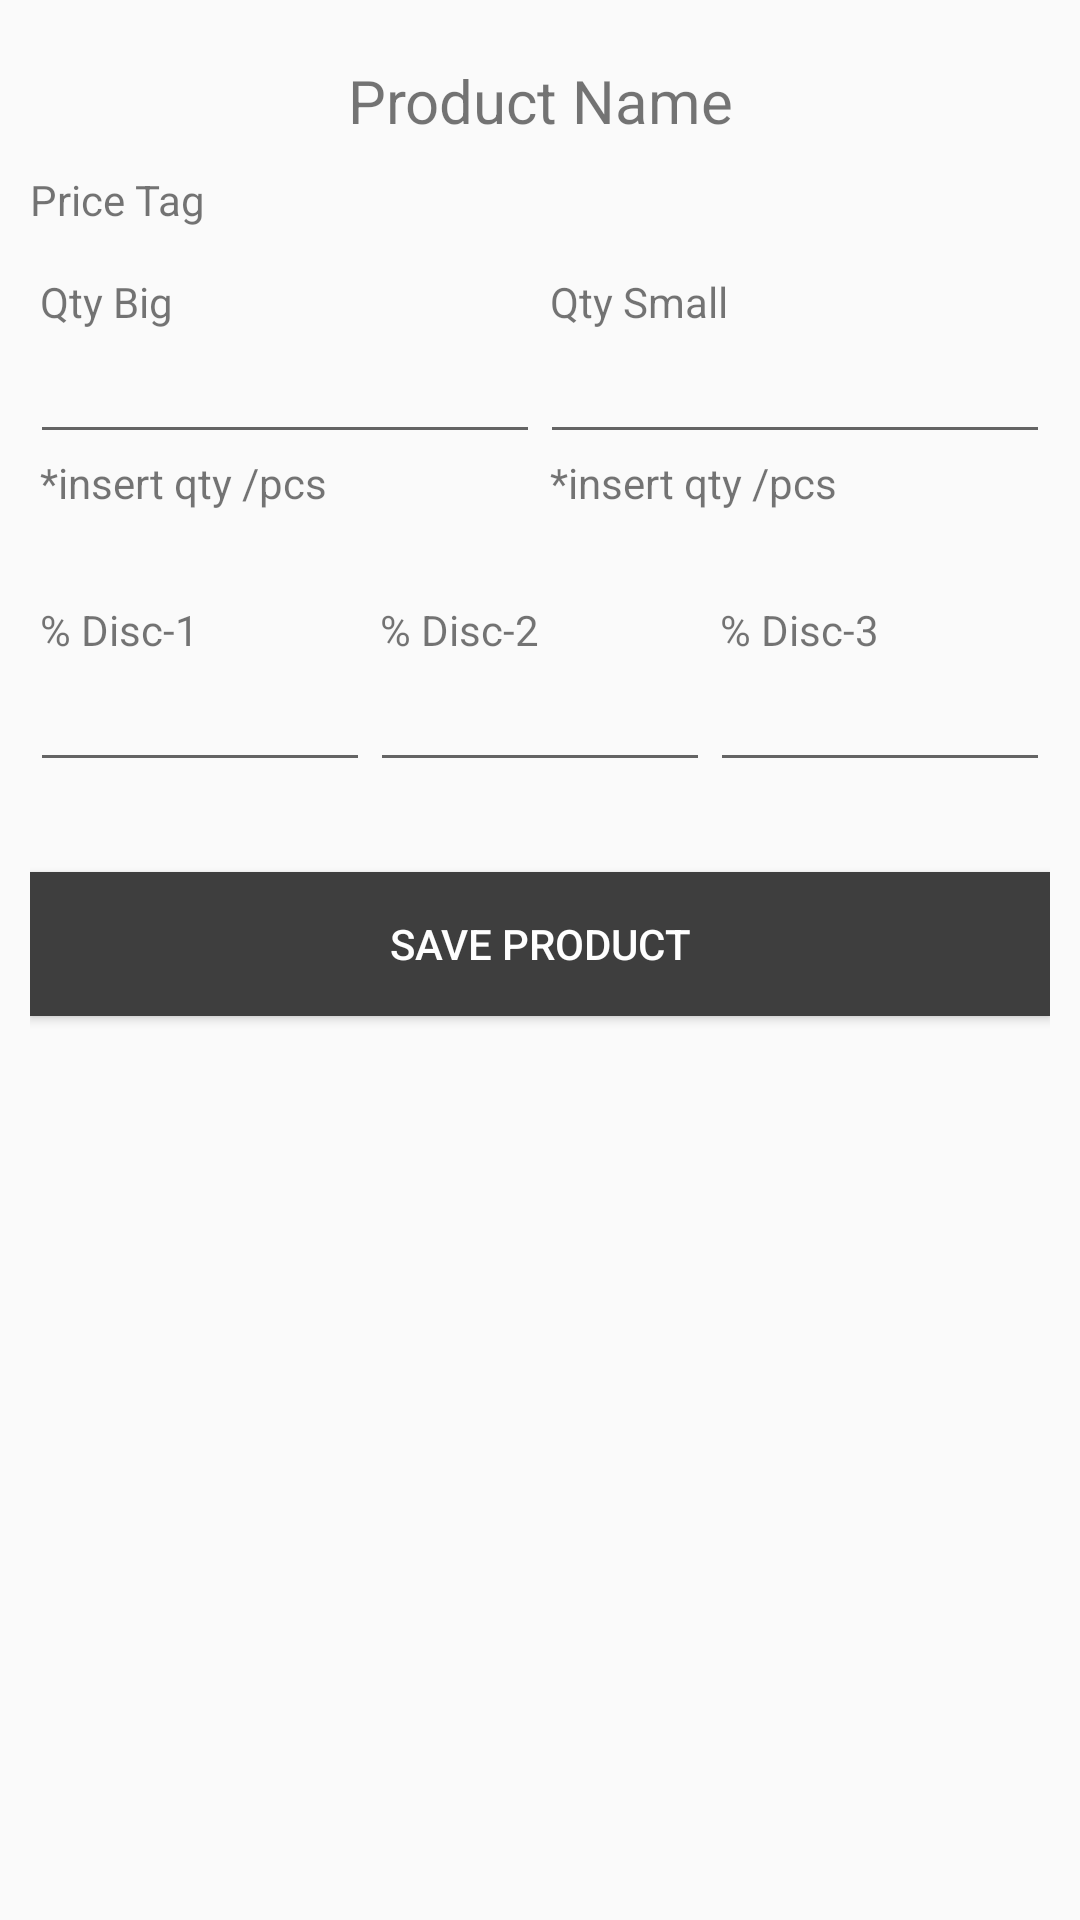

This screen was rendered from an Android layout file. Write that file and the resources it references.
<!-- AndroidManifest.xml: application theme AppTheme -->
<!-- res/layout/activity_order_product.xml -->
<?xml version="1.0" encoding="utf-8"?>
<LinearLayout xmlns:android="http://schemas.android.com/apk/res/android"
    xmlns:app="http://schemas.android.com/apk/res-auto"
    xmlns:tools="http://schemas.android.com/tools"
    android:layout_width="match_parent"
    android:layout_height="match_parent"
    tools:context="com.project.powerone.powerone.OrderProductActivity"
    android:orientation="vertical"
    android:padding="10dp">
    <TextView
        android:layout_width="match_parent"
        android:layout_height="wrap_content"
        android:text="Product Name"
        android:gravity="center_horizontal"
        android:textSize="20sp"
        android:id="@+id/productName"
        android:layout_marginTop="10dp"/>

    <TextView
        android:layout_width="match_parent"
        android:layout_height="wrap_content"
        android:text="Price Tag"
        android:id="@+id/productPrice"
        android:layout_marginTop="10dp"/>

    <LinearLayout
        android:layout_width="match_parent"
        android:layout_height="wrap_content"
        android:orientation="vertical"
        android:layout_marginTop="15dp">
        <LinearLayout
            android:layout_width="match_parent"
            android:layout_height="wrap_content">
            <TextView
                android:layout_width="0dp"
                android:layout_height="wrap_content"
                android:layout_weight="0.5"
                android:text=" Qty Big" />
            <TextView
                android:layout_width="0dp"
                android:layout_height="wrap_content"
                android:layout_weight="0.5"
                android:text=" Qty Small" />
        </LinearLayout>

        <LinearLayout
            android:layout_width="match_parent"
            android:layout_height="wrap_content">

            <EditText
                android:layout_width="0dp"
                android:layout_height="wrap_content"
                android:layout_weight="0.5"
                android:id="@+id/qtyBig"
                android:inputType="number"/>

            <EditText
                android:layout_width="0dp"
                android:layout_height="wrap_content"
                android:layout_weight="0.5"
                android:id="@+id/qtySmall"
                android:inputType="number"/>
        </LinearLayout>

        <LinearLayout
            android:layout_width="match_parent"
            android:layout_height="wrap_content">

            <TextView
                android:layout_width="0dp"
                android:layout_height="wrap_content"
                android:layout_weight="0.5"
                android:id="@+id/productBig"
                android:text=" *insert qty /pcs"/>

            <TextView
                android:layout_width="0dp"
                android:layout_height="wrap_content"
                android:layout_weight="0.5"
                android:id="@+id/productSmall"
                android:text=" *insert qty /pcs"/>
        </LinearLayout>
    </LinearLayout>



    <LinearLayout
        android:layout_width="match_parent"
        android:layout_height="wrap_content"
        android:layout_marginTop="30dp"
        android:orientation="vertical">
        <LinearLayout
            android:layout_width="match_parent"
            android:layout_height="wrap_content">

            <TextView
                android:layout_width="0dp"
                android:layout_height="wrap_content"
                android:layout_weight="0.3"
                android:text=" % Disc-1" />

            <TextView
                android:layout_width="0dp"
                android:layout_height="wrap_content"
                android:layout_weight="0.3"
                android:text=" % Disc-2" />

            <TextView
                android:layout_width="0dp"
                android:layout_height="wrap_content"
                android:layout_weight="0.3"
                android:text=" % Disc-3" />
        </LinearLayout>

        <LinearLayout
        android:layout_width="match_parent"
        android:layout_height="wrap_content">
            <EditText
                android:layout_width="0dp"
                android:layout_height="wrap_content"
                android:layout_weight="0.3"
                android:id="@+id/pctDisc1"
                android:inputType="numberDecimal"/>
            <EditText
                android:layout_width="0dp"
                android:layout_height="wrap_content"
                android:layout_weight="0.3"
                android:id="@+id/pctDisc2"
                android:inputType="numberDecimal"/>

            <EditText
                android:layout_width="0dp"
                android:layout_height="wrap_content"
                android:layout_weight="0.3"
                android:id="@+id/pctDisc3"
                android:inputType="numberDecimal"/>
        </LinearLayout>


    </LinearLayout>


    <Button
        android:layout_marginTop="30dp"
        android:layout_width="match_parent"
        android:layout_height="wrap_content"
        android:text="Save Product"
        android:background="@color/buttonColor"
        android:textColor="@color/buttonTextColor"
        android:id="@+id/productButton"/>
</LinearLayout>
<!-- resources referenced by this layout -->
<resources>
  <color name="buttonColor">#3E3E3E</color>
  <color name="buttonTextColor">#FEFEFE</color>
  <style name="AppTheme" parent="Theme.AppCompat.Light.DarkActionBar">
          
          <item name="colorPrimary">@color/colorPrimary</item>
          <item name="colorPrimaryDark">@color/colorPrimaryDark</item>
          <item name="colorAccent">@color/colorAccent</item>
      </style>
  <color name="colorPrimary">#CC0000</color>
  <color name="colorPrimaryDark">#DD5F60</color>
  <color name="colorAccent">#FF4081</color>
</resources>
